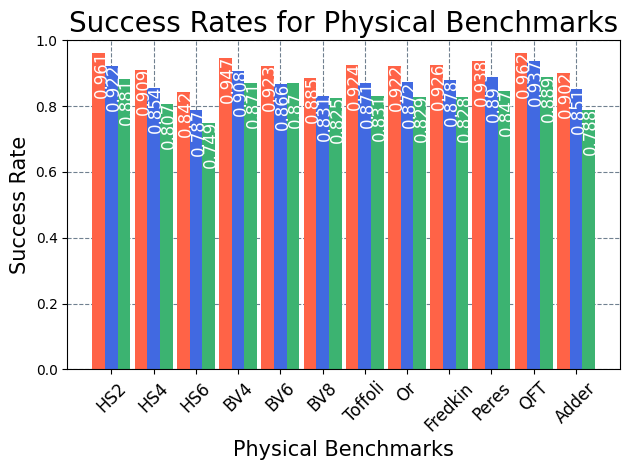

Write Python code to recreate this figure.
import matplotlib
import matplotlib.pyplot as plt; plt.rcdefaults()
import numpy as np
import scipy
###################################################################################################
#####################################non-linear algorithms#########################################
####### 4-qubit
# values = [0.935,0.90,0.837,0.959,0.93,0.874,0.954,0.921,0.87,0.941,0.897,0.849]
# colors = ['r','g','b','r','g','b','r','g','b','r','g','b']
# range = ('BFS-A','Heuristic-A','Trivial-A','BFS-B','Heuristic-B','Trivial-B','BFS-C','Heuristic-C','Trivial-C','BFS-D','Heuristic-D','Trivial-D')
# bars = plt.bar(range,values,width=0.90,align='center',alpha=0.5,color=colors)
# for bar in bars:
#     yval = bar.get_height()
#     plt.text(bar.get_x(), yval + .005, yval)
# plt.xticks(range,fontsize=7,rotation=45)
# plt.ylim(0.0, 1.0)
# plt.title('Success-Rate Results, 4-Qubit Linear/Nonlinear Algorithms')

####### 6-qubit
# values = [0.896,0.866,0.807,0.942,0.902,0.854,0.939,0.887,0.853,0.928,0.878,0.858,0.918,0.853,0.822,0.905,0.842,0.802,0.897,0.817,0.795,0.891,0.809,0.8,0.894,0.815,0.797]
# colors = ['r','g','b','r','g','b','r','g','b','r','g','b','r','g','b','r','g','b','r','g','b','r','g','b','r','g','b']
# range = ('BFS-E','Heuristic-E','Trivial-E','BFS-F','Heuristic-F','Trivial-F','BFS-G','Heuristic-G','Trivial-G','BFS-H','Heuristic-H','Trivial-H','BFS-I','Heuristic-I','Trivial-I','BFS-J','Heuristic-J','Trivial-J','BFS-K','Heuristic-K','Trivial-K','BFS-L','Heuristic-L','Trivial-L','BFS-M','Heuristic-M','Trivial-M')
# bars = plt.bar(range,values,width=0.90,align='center',alpha=0.5,color=colors)
# for bar in bars:
#     yval = bar.get_height()
#     plt.text(bar.get_x(), yval + .005, yval)
# plt.xticks(range,fontsize=7,rotation=45)
# plt.ylim(0.0, 1.0)
# plt.title('Success-Rate Results, 6-Qubit Linear/Nonlinear Algorithms')

####### 8-qubit
# values = [0.848,0.801,0.735,0.899,0.869,0.821,0.895,0.85,0.797,0.892,0.853,0.81,0.879,0.837,0.789]
# colors = ['r','g','b','r','g','b','r','g','b','r','g','b','r','g','b']
# range = ('BFS-A','Heuristic-A','Trivial-A','BFS-B','Heuristic-B','Trivial-B','BFS-C','Heuristic-C','Trivial-C','BFS-D','Heuristic-D','Trivial-D','BFS-E','Heuristic-E','Trivial-E')
# bars = plt.bar(range,values,width=0.90,align='center',alpha=0.5,color=colors)
# for bar in bars:
#     yval = bar.get_height()
#     plt.text(bar.get_x(), yval + .005, yval)
# plt.xticks(range,fontsize=7,rotation=45)
# plt.ylim(0.0, 1.0)
# plt.title('Success-Rate Results, 8-Qubit Linear/Nonlinear Algorithms')

#####################################depth algorithms 
####### 4-qubit
# values = [0.939,0.903,0.814,0.934,0.884,0.799,0.922,0.866,0.782,0.90,0.822,0.755]
# colors = ['r','g','b','r','g','b','r','g','b','r','g','b']
# range = ('BFS-A','Heuristic-A','Trivial-A','BFS-B','Heuristic-B','Trivial-B','BFS-C','Heuristic-C','Trivial-C','BFS-D','Heuristic-D','Trivial-D')
# bars = plt.bar(range,values,width=0.90,align='center',alpha=0.5,color=colors)
# for bar in bars:
#     yval = bar.get_height()
#     plt.text(bar.get_x(), yval + .005, yval)
# plt.xticks(range,fontsize=7,rotation=45)
# plt.ylim(0.0, 1.0)
# plt.title('Success-Rate Results, 4-Qubit Depth Algorithms')

####### 6-qubit
# values = [0.918,0.867,0.826,0.912,0.846,0.756,0.905,0.811,0.756,0.884,0.783,0.763,0.862,0.738,0.721,0.846,0.739,0.703,0.833,0.699,0.663,0.825,0.683,0.677,0.813,0.671,0.649]
# colors = ['r','g','b','r','g','b','r','g','b','r','g','b','r','g','b','r','g','b','r','g','b','r','g','b','r','g','b']
# print(len(values),len(colors))
# range = ('BFS-E','Heuristic-E','Trivial-E','BFS-F','Heuristic-F','Trivial-F','BFS-G','Heuristic-G','Trivial-G','BFS-H','Heuristic-H','Trivial-H','BFS-I','Heuristic-I','Trivial-I','BFS-J','Heuristic-J','Trivial-J','BFS-K','Heuristic-K','Trivial-K','BFS-L','Heuristic-L','Trivial-L','BFS-M','Heuristic-M','Trivial-M')
# bars = plt.bar(range,values,width=0.90,align='center',alpha=0.5,color=colors)
# for bar in bars:
#     yval = bar.get_height()
#     plt.text(bar.get_x(), yval + .005, yval)
# plt.xticks(range,fontsize=7,rotation=45)
# plt.ylim(0.0, 1.0)
# plt.title('Success-Rate Results, 6-Qubit Depth Algorithms')

####### 8-qubit
# values = [0.891,0.852,0.794,0.85,0.782,0.71,0.836,0.755,0.663,0.83,0.764,0.698,0.805,0.742,0.655]
# colors = ['r','g','b','r','g','b','r','g','b','r','g','b','r','g','b']
# range = ('BFS-A','Heuristic-A','Trivial-A','BFS-B','Heuristic-B','Trivial-B','BFS-C','Heuristic-C','Trivial-C','BFS-D','Heuristic-D','Trivial-D','BFS-E','Heuristic-E','Trivial-E')
# bars = plt.bar(range,values,width=0.90,align='center',alpha=0.5,color=colors)
# for bar in bars:
#     yval = bar.get_height()
#     plt.text(bar.get_x(), yval + .005, yval)
# plt.xticks(range,fontsize=7,rotation=45)
# plt.ylim(0.0, 1.0)
# plt.title('Success-Rate Results, 8-Qubit Depth Algorithms')

###################################################################################################
#################################LINE GRAPHS#######################################################
#######4 nonlinear
# valuesbfs = [0.978,0.971,0.967,0.958]
# valuesheuristic = [0.964,0.958,0.942,0.929]
# valuestrivial = [0.939,0.923,0.902,0.886]
#######4 nonlinear depth
# valuesbfs = [0.97,0.959,0.949,0.932]
# valuesheuristic = [0.952,0.934,0.909,0.881]
# valuestrivial = [0.924,0.888,0.848,0.819]
#######4 nonlinear depth - 4x
# valuesbfs = [0.9548650844354631, 0.9359466619355767, 0.9180807228003363, 0.8923211380325143]
# valuesheuristic = [0.9293491680084052, 0.8960081425499345, 0.8455123288383574, 0.7888462837546864]
# valuestrivial = [0.8923239508445987, 0.8215589647910196, 0.7601101392949434, 0.7036846592606976]
# ###
# range = [0,1,2,3]
# yrange = [0.6,0.65,0.7,0.75,0.8,0.85,0.9,0.95,1.0]
# plt.plot(range,valuesbfs,'rs--',fillstyle='none',label="$\sigma_{BFS}$")
# plt.plot(range,valuesheuristic,'bs--',fillstyle='none',label="$\sigma_{heuristic}$")
# plt.plot(range,valuestrivial,'gs--',fillstyle='none',label="$\sigma_{trivial}$")
# plt.xticks(range,fontsize=7,rotation=45)
# plt.title('Success-Rate, 4-Qubit Depth Algorithms')
# plt.ylabel(r'$\{\sigma_{BFS},\sigma_{heuristic},\sigma_{trivial}\}$')
# plt.xlabel(r'Number of Nonlinear Edges')

##################6 nonlinear - sequence 1
# valuesbfs = [0.96,0.954,0.949,0.941,0.932,0.922,0.915,0.909,0.903,0.885,0.878]
# valuesheuristic = [0.941,0.928,0.919,0.91,0.899,0.88,0.86,0.855,0.842,0.816,0.795]
# valuestrivial = [0.928,0.925,0.9,0.888,0.871,0.85,0.851,0.84,0.814,0.8,0.785]
##################6 nonlinear - sequence 1 - depth
# valuesbfs = [0.944,0.931,0.923,0.913,0.893,0.878,0.865,0.844,0.847,0.825,0.796]
# valuesheuristic = [0.915,0.897,0.873,0.851,0.836,0.798,0.765,0.73,0.73,0.701,0.661]
# valuestrivial = [0.904,0.894,0.855,0.829,0.792,0.767,0.757,0.716,0.704,0.678,0.636]
##################6 nonlinear - sequence 1 - depth 4x
# valuesbfs = [0.9169485935683618, 0.8971423470031135, 0.88003009248827, 0.8589492488283725, 0.8192262625988198, 0.7834356849574325, 0.7759084860018342, 0.7335241498545484, 0.7027468344771732, 0.685413814120035, 0.6448843735893546]
# valuesheuristic = [ 0.8676476233642818, 0.8258028829318078, 0.7891846627388869, 0.7612575794868448, 0.7130603985860553, 0.657010802448648, 0.6187270185810083, 0.5691250610130049, 0.5293938823017867, 0.5036483516056802, 0.4440369797517366]
# valuestrivial = [0.85856556269371, 0.838175153197727, 0.770730046968249, 0.7131078480755074, 0.6552733932969921, 0.6062544589063149, 0.6140226730235256, 0.5573850256783418, 0.5044985617192972, 0.4744238997778936, 0.43065924875810974]
##################6 nonlinear - sequence 2
# valuesbfs = [0.959,0.953,0.948,0.938,0.932,0.926,0.917,0.911,0.901,0.885,0.88]
# valuesheuristic = [0.94,0.93,0.917,0.906,0.892,0.875,0.854,0.852,0.84,0.814,0.797]
# valuestrivial = [0.929,0.924,0.905,0.888,0.872,0.852,0.85,0.833,0.821,0.793,0.785]
##################6 nonlinear - sequence 2 - depth
# valuesbfs = [0.96,0.954,0.928,0.907,0.906,0.879,0.867,0.85,0.838,0.809,0.799]
# valuesheuristic = [0.915,0.897,0.877,0.835,0.845,0.786,0.756,0.749,0.719,0.689,0.652]
# valuestrivial = [0.905,0.895,0.865,0.826,0.827,0.768,0.757,0.719,0.7,0.671,0.638]
##################6 nonlinear - sequence 2 - depth 4x
# valuesbfs = [0.9169485935683618, 0.8971423470031135,0.8808037360718314, 0.8611442238429777, 0.8506734804629346, 0.797393837686289, 0.7812331400124987, 0.7317817066527033, 0.7232996835733689, 0.6931254304067691, 0.6623179728752606]
# valuesheuristic = [0.8676476233642818, 0.8258028829318078,0.7827281241691046, 0.7500791732233618, 0.7462648708681314, 0.6380762556575528, 0.6107405298468115, 0.5723627576600975, 0.5344553458220096, 0.4994094364083419, 0.4667947682607576]
# valuestrivial = [0.85856556269371, 0.838175153197727,0.7755918171814102, 0.7169729509419988, 0.7153216076693083, 0.6125132946791769, 0.6104406905985152, 0.54932849154302, 0.5041503070271715, 0.48805456962024674, 0.4426552458094488]
# ###
# range = [0,1,2,3,4,5,6,7,8,9,10]
# yrange = [0.6,0.65,0.7,0.75,0.8,0.85,0.9,0.95,1.0]
# plt.plot(range,valuesbfs,'rs--',fillstyle='none',label="$\sigma_{BFS}$")
# plt.plot(range,valuesheuristic,'bs--',fillstyle='none',label="$\sigma_{heuristic}$")
# plt.plot(range,valuestrivial,'gs--',fillstyle='none',label="$\sigma_{trivial}$")
# plt.xticks(range,fontsize=7,rotation=45)
# plt.title('Success-Rate, 6-Qubit Depth Algorithms')
# plt.ylabel(r'$\{\sigma_{BFS},\sigma_{heuristic},\sigma_{trivial}\}$')
# plt.xlabel(r'Number of Nonlinear Edges')

##################8 nonlinear - sequence 1
# valuesbfs = [0.939,0.934,0.928,0.92,0.909,0.898,0.88,0.875,0.87,0.856,0.848,0.836,0.823,0.812,0.809,0.799,0.781,0.773,0.76,0.747,0.73]
# valuesheuristic = [0.92,0.909,0.897,0.891,0.874,0.871,0.851,0.839,0.83,0.802,0.791,0.775,0.759,0.734,0.733,0.716,0.688,0.678,0.658,0.64,0.627]
# valuestrivial = [0.909,0.903,0.882,0.886,0.849,0.845,0.826,0.81,0.811,0.786,0.779,0.766,0.748,0.722,0.725,0.705,0.681,0.663,0.652,0.652,0.632]
##################8 nonlinear - sequence 1 - depth
# valuesbfs = [0.915,0.902,0.891,0.883,0.862,0.837,0.814,0.795,0.783,0.772,0.763,0.724,0.71,0.691,0.685,0.658,0.635,0.619,0.6,0.587,0.558]
# valuesheuristic = [0.881,0.865,0.835,0.833,0.803,0.775,0.761,0.736,0.704,0.679,0.661,0.621,0.595,0.574,0.557,0.533,0.503,0.472,0.449,0.433,0.4]
# valuestrivial = [0.884,0.849,0.815,0.789,0.757,0.743,0.722,0.689,0.681,0.66,0.633,0.613,0.577,0.559,0.536,0.516,0.49,0.468,0.449,0.437,0.42]
##################8 nonlinear - sequence 1 - depth - 4x
# valuesbfs = [0.8697600034763958, 0.8431460751350239, 0.8276430600906997, 0.7997786690778684, 0.7771093699652846, 0.7424899266203633, 0.6818280006222049, 0.6607044489762995, 0.651412253102903, 0.6173887087146894, 0.5908849756199076, 0.5377760095346636, 0.5341055333291773, 0.49466684434181807, 0.4833996270799338, 0.43878403728507265, 0.41736418436068345, 0.41445067148898446, 0.38773206207328603, 0.35985795627811107, 0.3620049409212569]
# valuesheuristic = [0.8034022867811165, 0.7644898697533996, 0.7358620188974304, 0.7076136928084577, 0.6505608207033491, 0.6355828165801948, 0.6078614599236686, 0.5662994139815675, 0.5350093491801986, 0.4872451877147189, 0.4495682891964916, 0.39889520525806327, 0.3897846727879775, 0.34183643261356444, 0.3335855369505336, 0.28799029591561603, 0.2583057912770758, 0.24498497857067697, 0.21576228722239194, 0.20065401196785398, 0.18761295576360315]
# valuestrivial = [0.8164239017164293, 0.7470078851159723, 0.696215137256182, 0.6494483869343487, 0.5926012214546873, 0.5861795768207217, 0.5370165599876784, 0.5006686632186567, 0.4914601530484001, 0.44704817693270826, 0.42935332790375613, 0.37852186702655727, 0.35104150983001764, 0.32375112416150903, 0.30296721742405625, 0.2776184914363889, 0.24769429907323423, 0.23207187678112975, 0.20894479128679305, 0.20684341549205, 0.21431267912549373]
##################8 nonlinear - sequence 2
# valuesbfs = [0.939,0.934,0.929,0.92,0.915,0.905,0.902,0.885,0.88,0.873,0.862,0.859,0.848,0.835,0.832,0.81,0.797,0.779,0.772,0.757,0.736]
# valuesheuristic = [0.92,0.909,0.897,0.88,0.856,0.846,0.833,0.812,0.797,0.775,0.77,0.766,0.746,0.729,0.723,0.698,0.677,0.664,0.652,0.636,0.615]
# valuestrivial = [0.909,0.903,0.886,0.867,0.853,0.829,0.828,0.811,0.797,0.792,0.787,0.787,0.769,0.76,0.752,0.718,0.698,0.676,0.664,0.655,0.63]
##################8 nonlinear - sequence 2 - depth
# valuesbfs = [0.912,0.901,0.896,0.879,0.87,0.844,0.848,0.811,0.805,0.781,0.765,0.758,0.753,0.741,0.716,0.688,0.671,0.636,0.63,0.605,0.591]
# valuesheuristic = [0.88,0.863,0.837,0.802,0.772,0.734,0.738,0.687,0.663,0.624,0.621,0.605,0.591,0.564,0.558,0.516,0.492,0.464,0.455,0.43,0.395]
# valuestrivial = [0.883,0.85,0.818,0.782,0.758,0.724,0.722,0.683,0.66,0.649,0.65,0.647,0.612,0.6,0.576,0.542,0.511,0.485,0.485,0.456,0.426]
##################8 nonlinear - sequence 2 - depth - 4x
# valuesbfs = [0.8697600034763958, 0.8431460751350239,0.8314810282801018, 0.8115214161199126, 0.7881286677637692, 0.7519212376050888, 0.7250635465378695, 0.703550979491741, 0.6598348783968829, 0.6531566106445844, 0.621201392624997, 0.5972765028462862, 0.5895778468797377, 0.5493448861593483, 0.5274162361589994, 0.49589349958699935, 0.46478513008368594, 0.4607686477600339, 0.4446350737284378, 0.4084805509827833, 0.3505382237875637]
# valuesheuristic = [0.8034022867811165, 0.7644898697533996,0.720617113208161, 0.6877101842429697, 0.6342828213169611, 0.5753457860893596, 0.5248913884309866, 0.4926586462031027, 0.43977461553708497, 0.4177502661388664, 0.3996181862775138, 0.37583079758619137, 0.3640328464525431, 0.32146531811317763, 0.31414947103590224, 0.2701525058813492, 0.25292758405647686, 0.23443752860746003, 0.22435545965852033, 0.20040378463634007, 0.16881269149414385]
# valuestrivial = [0.8164239017164293, 0.7470078851159723,0.6982216305663971, 0.652278145825322, 0.612522978004605, 0.5479337796075564, 0.54114252262621, 0.5027506974336057, 0.4484909019644646, 0.4526310594373549, 0.44136906084652006, 0.4378217895728423, 0.39599532758098016, 0.3569598373343544, 0.3345531261637787, 0.31615016821572334, 0.2783042225231018, 0.2635270269205756, 0.2401943268561739, 0.22634168969205756, 0.1915348262031489]
# ###
# range = [0,1,2,3,4,5,6,7,8,9,10,11,12,13,14,15,16,17,18,19,20]
# yrange = [0.6,0.65,0.7,0.75,0.8,0.85,0.9,0.95,1.0]
# plt.plot(range,valuesbfs,'rs--',fillstyle='none',label="$\sigma_{BFS}$")
# plt.plot(range,valuesheuristic,'bs--',fillstyle='none',label="$\sigma_{heuristic}$")
# plt.plot(range,valuestrivial,'gs--',fillstyle='none',label="$\sigma_{trivial}$")
# plt.xticks(range,fontsize=7,rotation=45)
# plt.title('Success-Rate, 8-Qubit Depth Algorithms')
# plt.ylabel(r'$\{\sigma_{BFS},\sigma_{heuristic},\sigma_{trivial}\}$')
# plt.xlabel(r'Number of Nonlinear Edges')

###################################################################################################
########Large-Linear algorithms####################################################################
# values3 = [0.031,0.026,0.018,0.016,0.005,-0.002,-0.011]
# values4 = [0.060,0.055,0.049,0.045,0.039,0.032,0.028,-0.006,-0.022]
# values5 = [0.090,0.080,0.080,0.076,0.061,0.035,0.010,-0.034]
# values6 = [0.121,0.11,0.09,0.064,0.037,0.005,-0.029,0.043]
# values7 = [0.159,0.135,0.108,0.093,0.072,0.042,0.017,-0.010,-0.037]
# values8 = [0.178,0.169,0.138,0.12,0.102,0.081,0.057,0.030,0.007,-0.016,-0.039]
# values9 = [0.2177,0.188,0.179,0.154,0.125,0.115,0.086,0.062,0.042,-0.003,0.013,-0.017,-0.037,-0.041]
# values10 = [0.241,0.230,0.204,0.180,0.160,0.140,0.111,0.097,0.082,0.064,0.047,0.029,0.010,-0.003,-0.024,-0.043]
# range3 = [0.333,0.444,0.555,0.666,0.777,0.888,1.0]
# range4 = [0.25,0.3125,0.375,0.4375,0.50,0.5625,0.625,0.9375,1.0]
# range5 = [0.24,0.28,0.32,0.36,0.4,0.6,0.8,1.0]
# range6 = [0.25,0.277,0.4166,0.555,0.694,0.8333,0.9722,1.0]
# range7 = [0.2041,0.306,0.408,0.5103,0.612,0.714,0.816,0.918,1.0]
# range8 = [0.25,0.3125,0.391,0.4688,0.546,0.625,0.703,0.781,0.859,0.9375,1.0]
# range9 = [0.247,0.308,0.371,0.432,0.490,0.555,0.617,0.679,0.741,0.802,0.864,0.926,0.987,1.0]
# range10 = [0.25,0.3,0.35,0.4,0.45,0.5,0.55,0.6,0.65,0.7,0.75,0.8,0.85,0.9,0.95,1.0]
################################increased error rates - exponential################################
# values3 = [0.031,0.026,0.018,0.016,0.005,-0.002,-0.011]
# values4 = [0.119,0.103,0.093,0.079,0.072,0.060,0.048,-0.010,-0.033]
# values5 = [0.262,0.235,0.222,0.202,0.168,0.095,0.017,-0.048]
# values6 = [0.348,0.255,0.147,0.085,0.033,0.005,-0.001,-0.009]
# range3 = [0.333,0.444,0.555,0.666,0.777,0.888,1.0]
# range4 = [0.25,0.3125,0.375,0.4375,0.50,0.5625,0.625,0.9375,1.0]
# range5 = [0.24,0.28,0.32,0.36,0.4,0.6,0.8,1.0]
# range6 = [0.25,0.277,0.4166,0.555,0.694,0.8333,0.9722,1.0]
###############################increased error rates#-uniform######################################
# values3 = [0.113,0.094,0.065,0.042,0.013,0.003,-0.016]
# values4 = [0.206,0.173,0.163,0.139,0.120,0.090,0.067,-0.015,-0.035]
# values5 = [0.266,0.245,0.227,0.206,0.165,0.081,0.015,-0.045]
# values6 = [0.318,0.249,0.173,0.104,0.053,0.010,-0.032,-0.042]
# values7 = [0.346,0.255,0.172,0.122,0.087,0.045,0.011,-0.005,-0.026]
# range3 = [0.333,0.444,0.555,0.666,0.777,0.888,1.0]
# range4 = [0.25,0.3125,0.375,0.4375,0.50,0.5625,0.625,0.9375,1.0]
# range5 = [0.24,0.28,0.32,0.36,0.4,0.6,0.8,1.0]
# range6 = [0.25,0.277,0.4166,0.555,0.694,0.8333,0.9722,1.0]
# range7 = [0.2041,0.306,0.408,0.5103,0.612,0.714,0.816,0.918,1.0]

# yrange = [-0.2,-0.15,-0.1,-0.05,0.0,0.05,0.1,0.15,0.2,0.25,0.3]
# plt.plot(range3,values3,'rs--',fillstyle='none',label="3x3")
# plt.plot(range4,values4,'bs--',fillstyle='none',label="4x4")
# plt.plot(range5,values5,'gs--',fillstyle='none',label="5x5")
# plt.plot(range6,values6,'ys--',fillstyle='none',label="6x6")
# plt.plot(range7,values7,'ms--',fillstyle='none',label="7x7")
# plt.plot(range8,values8,'ks--',fillstyle='none',label="8x8")
# plt.plot(range9,values9,'s--',fillstyle='none',label="9x9")
# plt.plot(range10,values10,'s--',fillstyle='none',color='orange',label="10x10")
# plt.xticks([0.25,0.30,0.35,0.40,0.45,0.50,0.55,0.60,0.65,0.70,0.75,0.80,0.85,0.90,0.95,1.0],fontsize=7,rotation=45)
# plt.title('Success-Rate Difference with Uniform Noise Scaling')
# plt.ylabel(r'$(\sigma_{heuristic}-\sigma_{trivial})$')
# plt.xlabel(r'Percentage of QPU Lattice Utilized $\%$')
#################################Jan's plots#######################################################
#######################################4x4/6x6 no noise############################################
# values4heuristic = [0.977,0.968,0.958,0.947,0.937,0.925,0.914,0.871,0.826,0.8]
# values4trivial = [0.913,0.907,0.903,0.898,0.892,0.886,0.882,0.843,0.832,0.822]
# range = [0.1875,0.25,0.3125,0.375,0.4375,0.5,0.5625,0.625,0.9375,1]
# values4heuristic = [0.977,0.966,0.958,0.948,0.935,0.932,0.917,0.879,0.839,0.827,0.79,0.745,0.695,0.64,0.631]
# values4trivial = [0.826,0.822,0.817,0.813,0.807,0.802,0.796,0.769,0.749,0.744,0.726,0.708,0.69,0.669,0.674]
# range = [0.0833,0.1111,0.1388,0.1666,0.1944,0.2222,0.25,0.2777,0.4166,0.4444,0.5555,0.6944,0.8333,0.9722,1]
#######################################4x4/6x6 w/ uniform noise############################################
# values4heuristic = [0.915,0.88,0.831,0.805,0.773,0.733,0.695,0.584,0.464,0.42]
# values4trivial = [0.693,0.674,0.658,0.642,0.634,0.613,0.605,0.517,0.479,0.455]
# range = [0.1875,0.25,0.3125,0.375,0.4375,0.5,0.5625,0.625,0.9375,1]
# values4heuristic = [0.911,0.879,0.841,0.803,0.774,0.752,0.718,0.591,0.483,0.467,0.435,0.31,0.235,0.168,0.153]
# values4trivial = [0.463,0.451,0.445,0.431,0.42,0.416,0.4,0.342,0.31,0.304,0.281,0.257,0.225,0.2,0.195]
# range = [0.0833,0.1111,0.1388,0.1666,0.1944,0.2222,0.25,0.2777,0.4166,0.4444,0.5555,0.6944,0.8333,0.9722,1]
#######################################4x4/6x6 w/ exponential noise############################################
# values4heuristic = [0.955,0.937,0.917,0.898,0.876,0.862,0.841,0.763,0.674,0.644]
# values4trivial = [0.832,0.818,0.814,0.805,0.797,0.79,0.781,0.715,0.684,0.677]
# range = [0.1875,0.25,0.3125,0.375,0.4375,0.5,0.5625,0.625,0.9375,1]
# values4heuristic = [0.829,0.778,0.703,0.648,0.59,0.544,0.511,0.368,0.241,0.214,0.162,0.091,0.055,0.03,0.028]
# values4trivial = [0.211,0.198,0.188,0.188,0.174,0.165,0.163,0.113,0.094,0.094,0.077,0.058,0.05,0.03,0.028]
# range = [0.0833,0.1111,0.1388,0.1666,0.1944,0.2222,0.25,0.2777,0.4166,0.4444,0.5555,0.6944,0.8333,0.9722,1]

# yrange = [0.6,0.65,0.7,0.75,0.8,0.85,0.9,0.95,1.0]
# plt.xticks([0.05,0.1,0.15,0.2,0.25,0.30,0.35,0.40,0.45,0.50,0.55,0.60,0.65,0.70,0.75,0.80,0.85,0.90,0.95,1.0],fontsize=7,rotation=45)
# plt.plot(range,values4heuristic,'bs--',fillstyle='none',label="$\sigma_{heuristic}$")
# plt.plot(range,values4trivial,'gs--',fillstyle='none',label="$\sigma_{trivial}$")
# plt.title('Success-Rate with Exponential Noise Scaling')
# plt.ylabel(r'$\{\sigma_{heuristic},\sigma_{trivial}\}$')
# plt.xlabel(r'Percentage of QPU Lattice Utilized $\%$')

###################################################### MARTONOSI GRAPHS #####################################
valuesbrute = [0.961,0.909,0.842,0.947,0.923,0.885,0.924,0.922,0.926,0.938,0.962,0.902]
valuesheuristic = [0.922,0.854,0.787,0.908,0.866,0.831,0.871,0.872,0.878,0.89,0.937,0.851]
valuestrivial = [0.881,0.807,0.749,0.871,0.87,0.825,0.831,0.829,0.828,0.847,0.889,0.788]
width = 0.3
position1 = np.arange(len(valuesbrute))
position2 = [x + width for x in position1]
position3 = [x + width for x in position2]
fig  = plt.figure()
ax = fig.add_subplot(111)
bars1 = ax.bar(position1, valuesbrute, color='tomato', width=width, label='$\sigma_{brute}$')
bars2 = ax.bar(position2, valuesheuristic, color='royalblue', width=width, label='$\sigma_{heuristic}$')
bars3 = ax.bar(position3, valuestrivial, color='mediumseagreen', width=width, label='$\sigma_{trivial}$')

for bar in bars1:
    yval = bar.get_height()
    plt.text(bar.get_x(), yval - 0.125, yval,rotation=90,color='white',fontsize=12)
for bar in bars2:
    yval = bar.get_height()
    plt.text(bar.get_x(), yval - 0.125, yval,rotation=90,color='white',fontsize=12) 
for bar in bars3:
    yval = bar.get_height()
    plt.text(bar.get_x(), yval - 0.125, yval,rotation=90,color='white',fontsize=12) 

plt.xlabel('Physical Benchmarks',fontsize=15)
plt.xticks([r + width for r in range(len(position1))], ['HS2', 'HS4', 'HS6', 'BV4', 'BV6','BV8','Toffoli','Or','Fredkin','Peres','QFT','Adder'],fontsize=12,rotation=45)

plt.ylim(0.0, 1.0)
plt.ylabel('Success Rate',fontsize=15)
plt.title('Success Rates for Physical Benchmarks',fontsize=20)

#############################################################################################################
ax.set_axisbelow(True)
# plt.legend(loc='right', ncol=1)
plt.grid(linestyle='--',color='slategray',markersize=18)
plt.tight_layout()
plt.show()